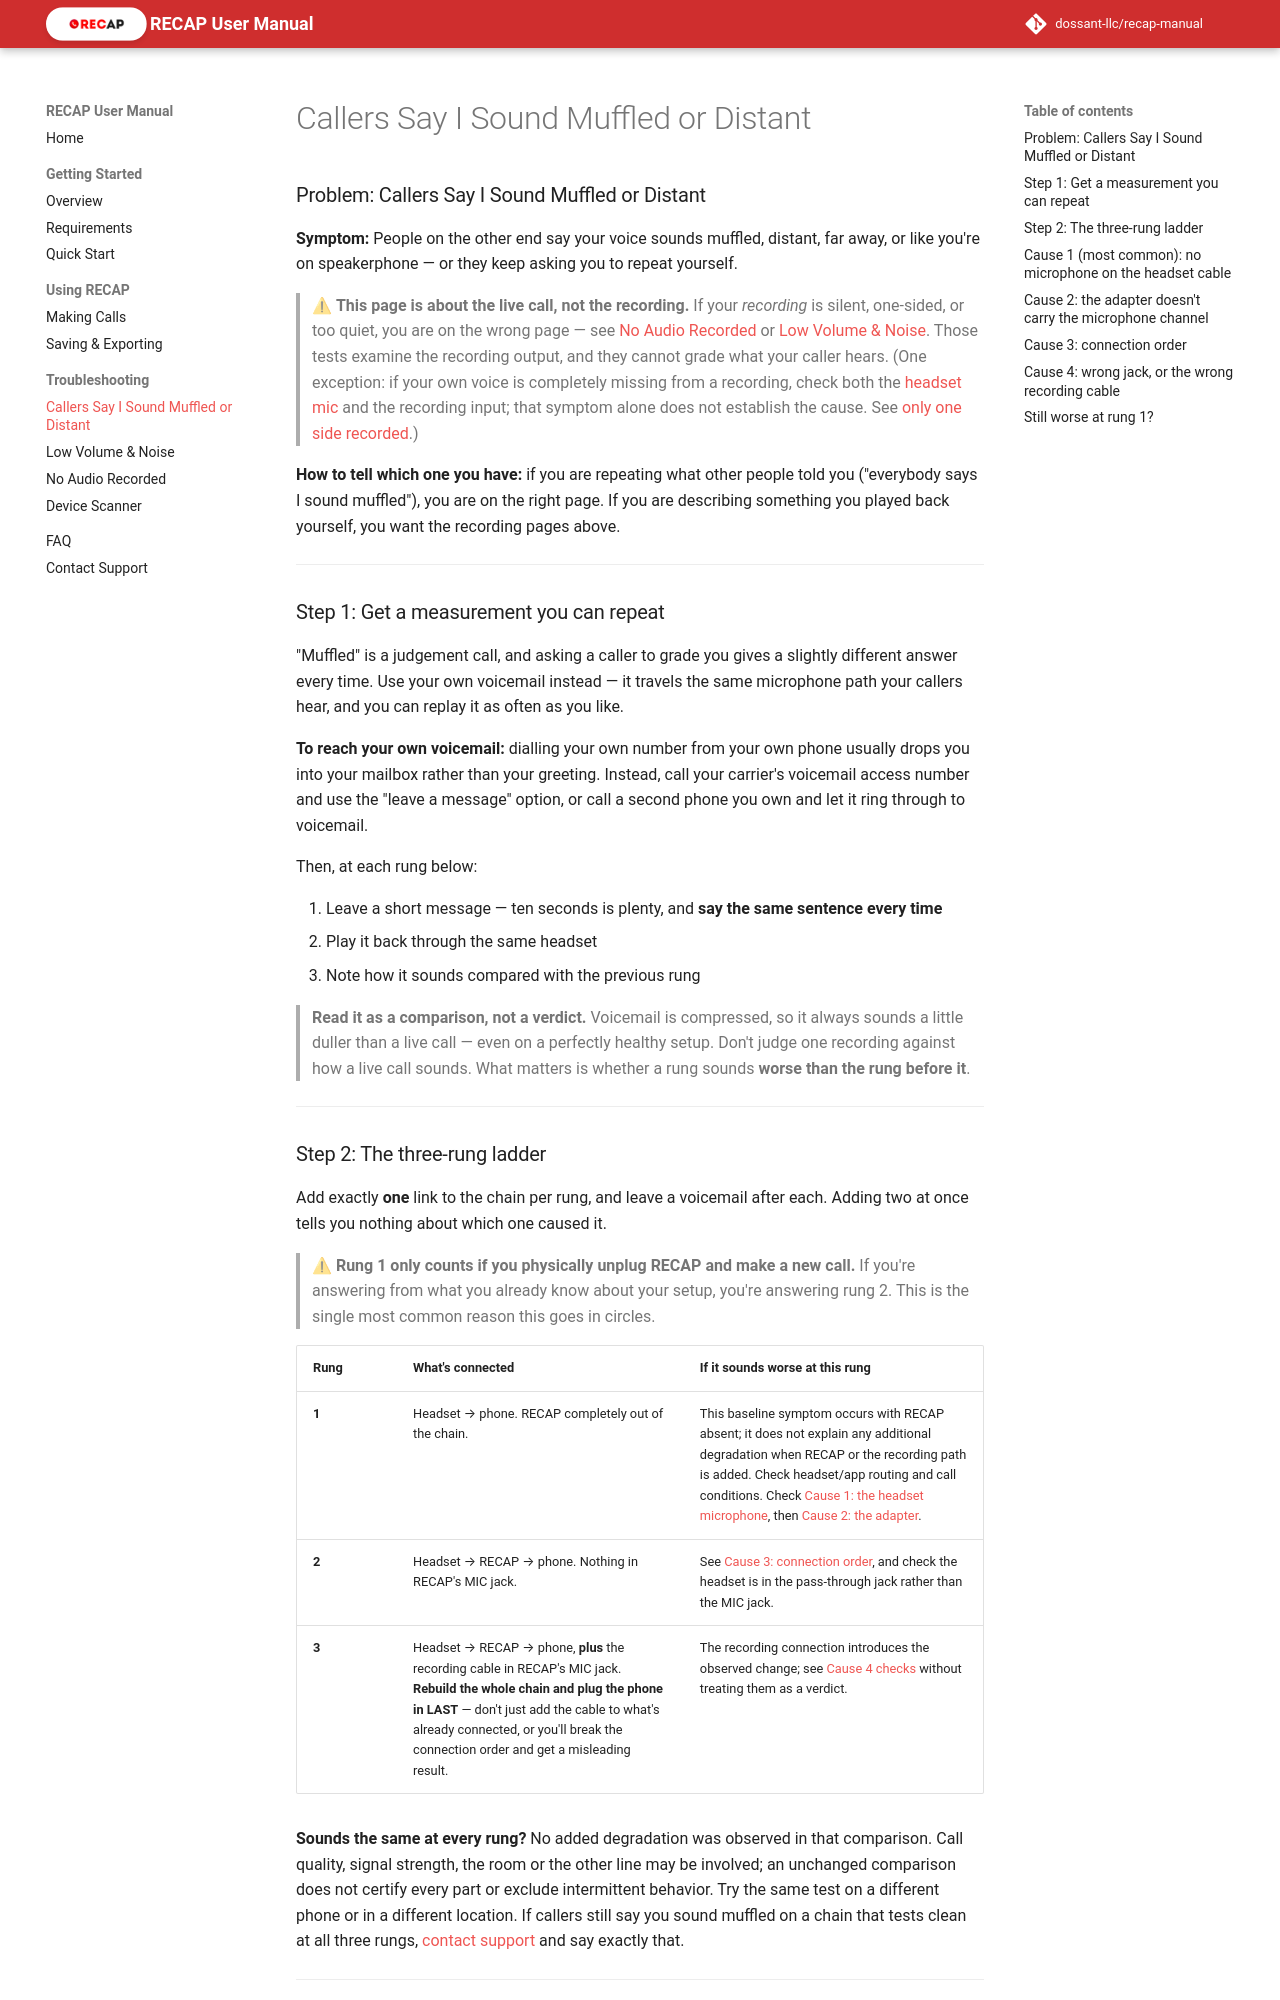

repository: dossant-llc/recap-manual · page: troubleshooting/far-end-audio/index.html · generator: mkdocs

### Problem: Callers Say I Sound Muffled or Distant

**Symptom:** People on the other end say your voice sounds muffled, distant, far away, or like you're on speakerphone — or they keep asking you to repeat yourself.

> ⚠ **This page is about the live call, not the recording.** If your *recording* is silent, one-sided, or too quiet, you are on the wrong page — see [No Audio Recorded](no-audio.md) or [Low Volume & Noise](low-volume-noise.md). Those tests examine the recording output, and they cannot grade what your caller hears. (One exception: if your own voice is completely missing from a recording, check both the [headset mic](#cause-1-most-common-no-microphone-on-the-headset-cable) and the recording input; that symptom alone does not establish the cause. See [only one side recorded](no-audio.md#problem-recording-only-has-audio-on-one-side).)

**How to tell which one you have:** if you are repeating what other people told you ("everybody says I sound muffled"), you are on the right page. If you are describing something you played back yourself, you want the recording pages above.

---

### Step 1: Get a measurement you can repeat

"Muffled" is a judgement call, and asking a caller to grade you gives a slightly different answer every time. Use your own voicemail instead — it travels the same microphone path your callers hear, and you can replay it as often as you like.

**To reach your own voicemail:** dialling your own number from your own phone usually drops you into your mailbox rather than your greeting. Instead, call your carrier's voicemail access number and use the "leave a message" option, or call a second phone you own and let it ring through to voicemail.

Then, at each rung below:

1. Leave a short message — ten seconds is plenty, and **say the same sentence every time**
2. Play it back through the same headset
3. Note how it sounds compared with the previous rung

> **Read it as a comparison, not a verdict.** Voicemail is compressed, so it always sounds a little duller than a live call — even on a perfectly healthy setup. Don't judge one recording against how a live call sounds. What matters is whether a rung sounds **worse than the rung before it**.

---

### Step 2: The three-rung ladder

Add exactly **one** link to the chain per rung, and leave a voicemail after each. Adding two at once tells you nothing about which one caused it.

> ⚠ **Rung 1 only counts if you physically unplug RECAP and make a new call.** If you're answering from what you already know about your setup, you're answering rung 2. This is the single most common reason this goes in circles.

| Rung | What's connected | If it sounds worse at this rung |
|------|------------------|---------------------------------|
| **1** | Headset → phone. RECAP completely out of the chain. | This baseline symptom occurs with RECAP absent; it does not explain any additional degradation when RECAP or the recording path is added. Check headset/app routing and call conditions. Check [Cause 1: the headset microphone](#cause-1-most-common-no-microphone-on-the-headset-cable), then [Cause 2: the adapter](#cause-2-the-adapter-doesnt-carry-the-microphone-channel). |
| **2** | Headset → RECAP → phone. Nothing in RECAP's MIC jack. | See [Cause 3: connection order](#cause-3-connection-order), and check the headset is in the pass-through jack rather than the MIC jack. |
| **3** | Headset → RECAP → phone, **plus** the recording cable in RECAP's MIC jack. **Rebuild the whole chain and plug the phone in LAST** — don't just add the cable to what's already connected, or you'll break the connection order and get a misleading result. | The recording connection introduces the observed change; see [Cause 4 checks](#cause-4-wrong-jack-or-the-wrong-recording-cable) without treating them as a verdict. |

**Sounds the same at every rung?** No added degradation was observed in that comparison. Call quality, signal strength, the room or the other line may be involved; an unchanged comparison does not certify every part or exclude intermittent behavior. Try the same test on a different phone or in a different location. If callers still say you sound muffled on a chain that tests clean at all three rungs, [contact support](../support.md) and say exactly that.

---
